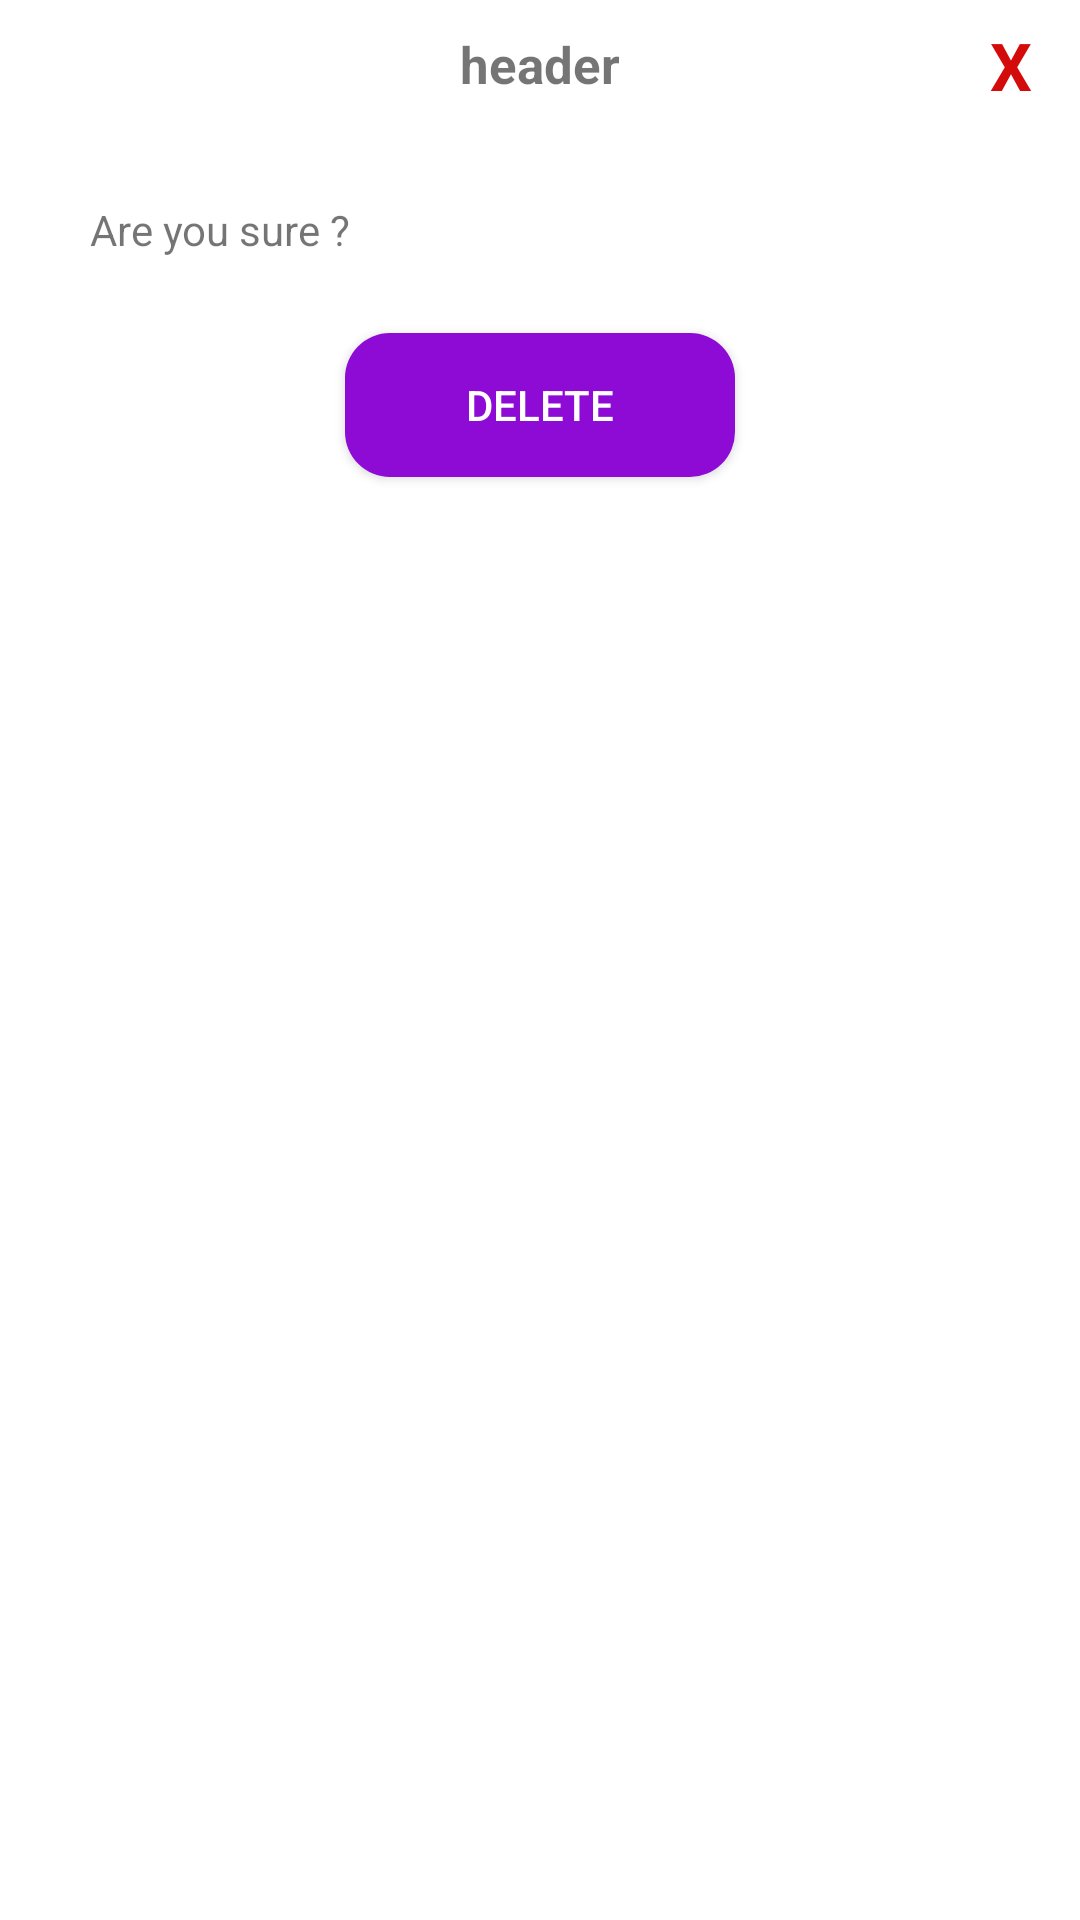

Layout XML and referenced resources for this Android screen:
<!-- AndroidManifest.xml: application theme Theme.FuelQueueManagement -->
<!-- res/layout/activity_delete_fuel_details.xml -->
<?xml version="1.0" encoding="utf-8"?>
<LinearLayout
    xmlns:android="http://schemas.android.com/apk/res/android"
    android:orientation="vertical"
    android:layout_width="350dp"
    android:layout_height="200dp"
    android:layout_centerVertical="true"
    android:layout_gravity="center"
    android:background="@drawable/rounded_background">

    <RelativeLayout
        android:layout_width="wrap_content"
        android:layout_height="wrap_content">

        <TextView
            android:id="@+id/modFuel"
            android:layout_width="wrap_content"
            android:layout_height="wrap_content"
            android:text="header"
            android:textStyle="bold"
            android:textSize="17sp"
            android:layout_centerHorizontal="true"
            android:layout_marginTop="10dp" />

        <TextView
            android:id="@+id/txtClose"
            android:layout_width="30dp"
            android:layout_height="30dp"
            android:text="X"
            android:textColor="#d40b0b"
            android:textSize="22sp"
            android:layout_marginTop="7dp"
            android:textStyle="bold"
            android:layout_alignParentEnd="true"
            android:gravity="left" />

    </RelativeLayout>

    <TextView
        android:layout_width="match_parent"
        android:layout_height="wrap_content"
        android:text="Are you sure ?"
        android:layout_marginTop="30dp"
        android:layout_marginLeft="30dp"
        android:layout_marginRight="30dp"
        android:layout_gravity="center"/>

    <Button
        android:id="@+id/edBtnFuelDet"
        android:layout_width="130dp"
        android:layout_height="wrap_content"
        android:background="@drawable/button"
        android:text="Delete"
        android:textColor="@color/white"
        android:textSize="14sp"
        android:layout_marginTop="25dp"
        android:layout_gravity="center"/>

</LinearLayout>
<!-- resources referenced by this layout -->
<resources>
  <!-- drawable button (drawable) -->
  <?xml version="1.0" encoding="utf-8"?>
  <shape
      xmlns:android="http://schemas.android.com/apk/res/android"
      android:shape="rectangle">
      <solid android:color="#8d0bd4" />
      <corners android:radius="15dp" />
  </shape>
  <!-- drawable rounded_background (drawable) -->
  <?xml version="1.0" encoding="utf-8"?>
  <shape
      xmlns:android="http://schemas.android.com/apk/res/android"
      android:shape="rectangle">
      <solid android:color="#fff" />
      <corners android:radius="15dp" />
  </shape>
  <style name="Theme.FuelQueueManagement" parent="Theme.MaterialComponents.DayNight.DarkActionBar">
          
          <item name="colorPrimary">@color/purple_500</item>
          <item name="colorPrimaryVariant">@color/purple_700</item>
          <item name="colorOnPrimary">@color/white</item>
          
          <item name="colorSecondary">@color/teal_200</item>
          <item name="colorSecondaryVariant">@color/teal_700</item>
          <item name="colorOnSecondary">@color/black</item>
          
          <item name="android:statusBarColor" tools:targetApi="l">?attr/colorPrimaryVariant</item>
          
      </style>
  <!-- not gathered from this repository: default colours our renderer supplied (Android Studio template values) -->
  <color name="purple_500">#FF6200EE</color>
  <color name="purple_700">#FF3700B3</color>
  <color name="teal_200">#FF03DAC5</color>
  <color name="teal_700">#FF018786</color>
  <color name="black">#FF000000</color>
  <color name="white">#FFFFFFFF</color>
</resources>
